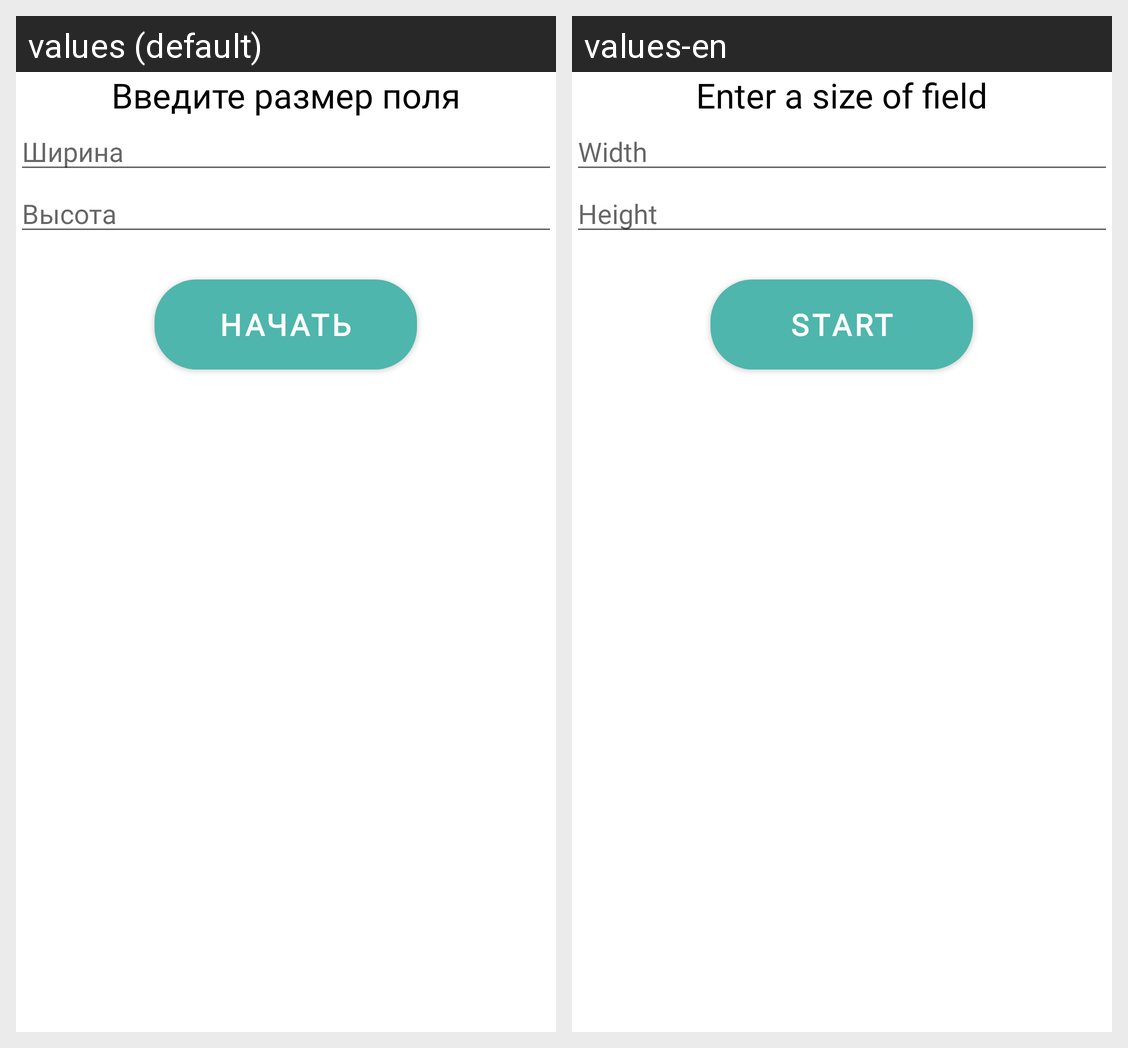

The same Android screen rendered under two of its app's locales, left to right. List the strings drawn on it with the default value and each locale's translation.
Android screen res/layout/input_size.xml rendered under 2 locales, left to right: values (default), values-en. Device: Nexus 5 (rendered at 1080×1920; each locale shown at half size, 540×960, under a caption strip naming it); theme AppThemeLightBar.
Strings drawn on this screen, with the default value and each locale's value (text and hints the layout hard-codes, and strings that could not be matched under every locale, appear in the picture but are not listed):

input_size
  values: Введите размер поля
  values-en: Enter a size of field

width
  values: Ширина
  values-en: Width

height
  values: Высота
  values-en: Height

start
  values: Начать
  values-en: Start
